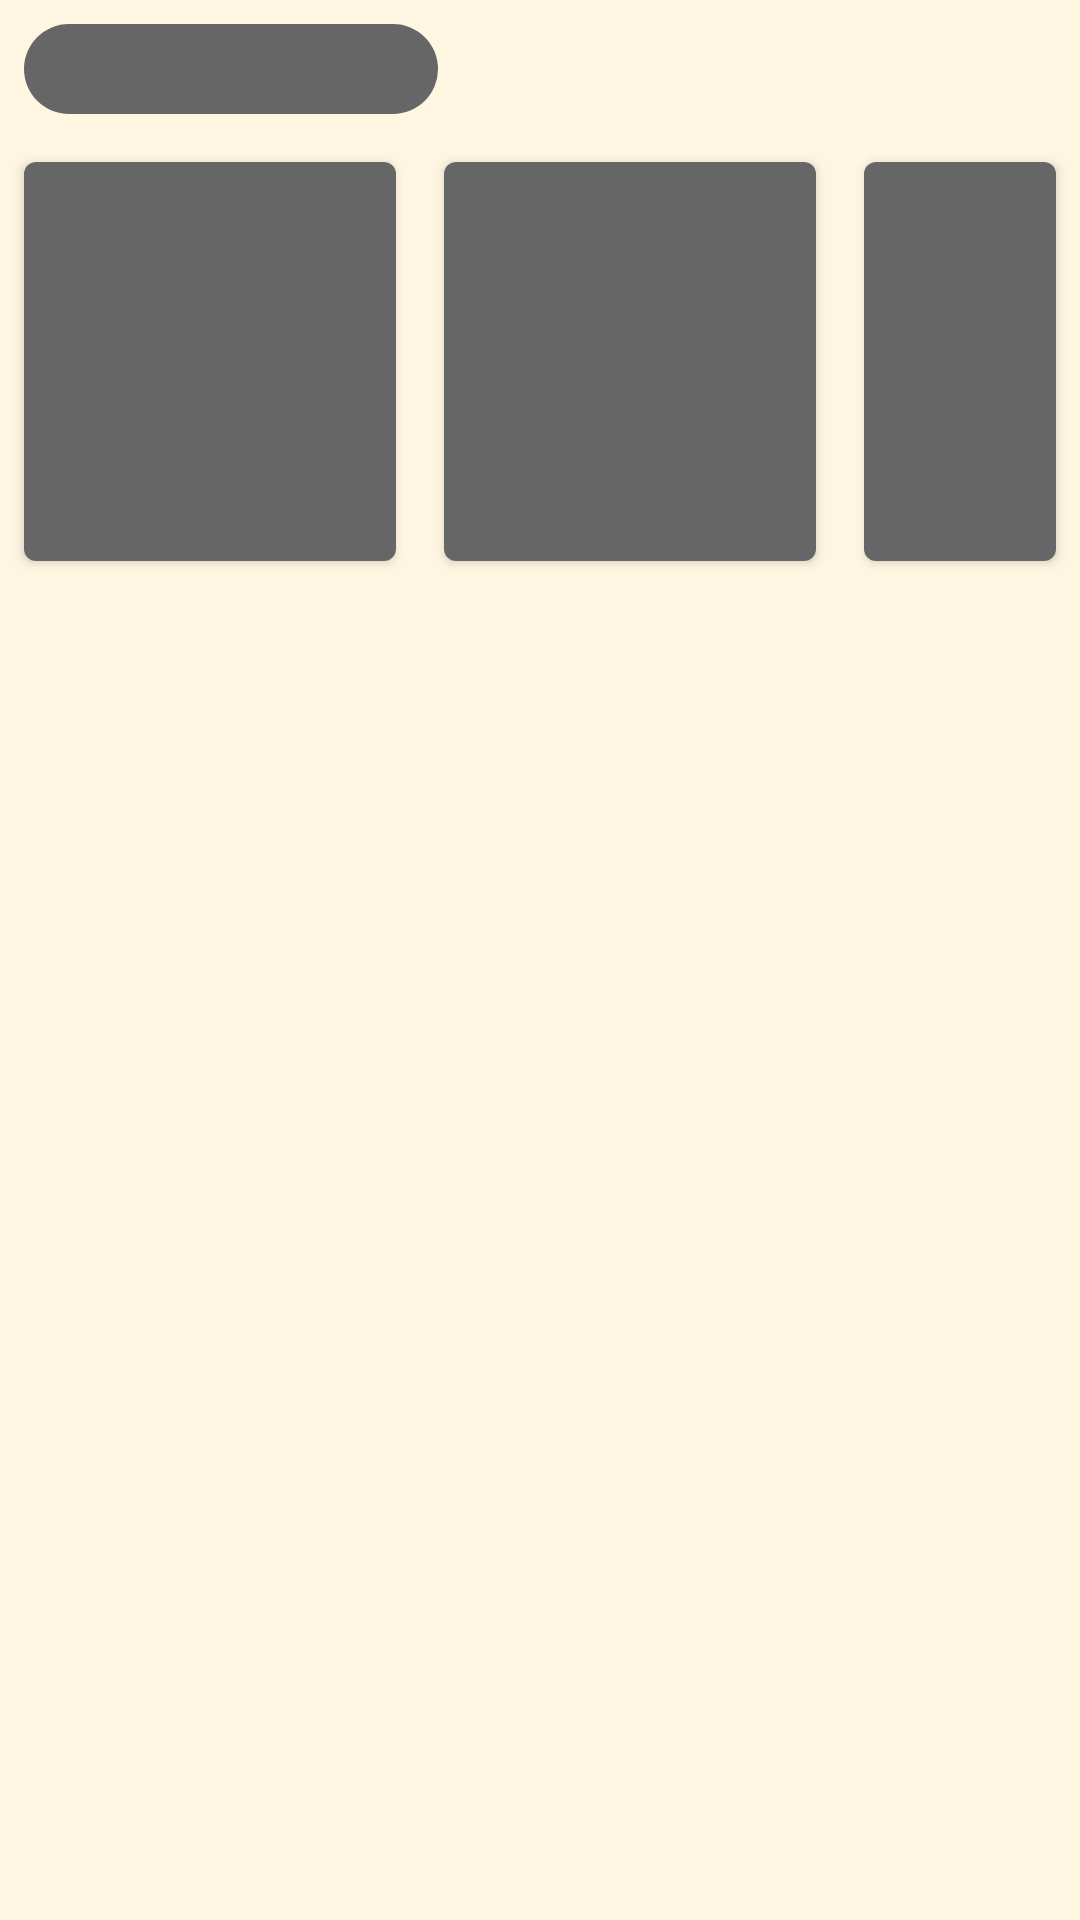

Write the Android layout XML for this screen, with the resource values it uses.
<!-- AndroidManifest.xml: application theme Theme.SeamPayTT -->
<!-- res/layout/shimmer_list.xml -->
<?xml version="1.0" encoding="utf-8"?>
<LinearLayout xmlns:android="http://schemas.android.com/apk/res/android"
    android:layout_width="match_parent"
    android:layout_height="wrap_content"
    android:background="@color/orange"
    xmlns:tools="http://schemas.android.com/tools"
    android:orientation="vertical">

    <LinearLayout
        android:orientation="vertical"
        android:background="@color/orange"
        android:layout_width="match_parent"
        android:layout_height="match_parent"
        android:layout_marginBottom="15dp">


        <ImageView
            android:layout_width="wrap_content"
            android:layout_height="wrap_content"
            android:layout_margin="8dp"
            android:src="@drawable/title_shimmer_bg" />

        <LinearLayout
            android:layout_width="match_parent"
            android:layout_height="wrap_content"
            android:orientation="horizontal">

            <androidx.cardview.widget.CardView
                xmlns:card_view="http://schemas.android.com/apk/res-auto"
                android:layout_margin="8dp"
                android:foreground="@color/blackVariant"
                android:layout_width="wrap_content"
                android:layout_height="wrap_content"
                card_view:cardCornerRadius="4dp">

                <LinearLayout
                    android:orientation="vertical"
                    android:layout_width="match_parent"
                    android:layout_height="match_parent"
                    android:layout_margin="2dp">

                    <ImageView
                        android:layout_width="100dp"
                        android:layout_height="80dp"
                        android:layout_margin="10dp" />

                    <TextView
                        android:layout_width="match_parent"
                        android:layout_height="match_parent"
                        android:gravity="center"
                        android:layout_marginBottom="5dp"
                        android:layout_marginLeft="10dp"
                        android:layout_marginRight="10dp"
                        android:layout_marginTop="5dp"
                        android:ellipsize="end"
                        android:singleLine="true" />

                </LinearLayout>

            </androidx.cardview.widget.CardView>

            <androidx.cardview.widget.CardView
                xmlns:card_view="http://schemas.android.com/apk/res-auto"
                android:layout_margin="8dp"
                android:foreground="@color/blackVariant"
                android:layout_width="wrap_content"
                android:layout_height="wrap_content"
                card_view:cardCornerRadius="4dp">

                <LinearLayout
                    android:orientation="vertical"
                    android:layout_width="match_parent"
                    android:layout_height="match_parent"
                    android:layout_margin="2dp">

                    <ImageView
                        android:layout_width="100dp"
                        android:layout_height="80dp"
                        android:layout_margin="10dp" />

                    <TextView
                        android:layout_width="match_parent"
                        android:layout_height="match_parent"
                        android:gravity="center"
                        android:layout_marginBottom="5dp"
                        android:layout_marginLeft="10dp"
                        android:layout_marginRight="10dp"
                        android:layout_marginTop="5dp"
                        android:ellipsize="end"
                        android:singleLine="true" />

                </LinearLayout>

            </androidx.cardview.widget.CardView>

            <androidx.cardview.widget.CardView
                xmlns:card_view="http://schemas.android.com/apk/res-auto"
                android:id="@+id/card_view"
                android:layout_margin="8dp"
                android:foreground="@color/blackVariant"
                android:layout_width="wrap_content"
                android:layout_height="wrap_content"
                card_view:cardCornerRadius="4dp">

                <LinearLayout
                    android:orientation="vertical"
                    android:layout_width="match_parent"
                    android:layout_height="match_parent"
                    android:layout_margin="2dp">

                    <ImageView
                        android:id="@+id/exhibitImage"
                        android:layout_width="100dp"
                        android:layout_height="80dp"
                        android:layout_margin="10dp" />

                    <TextView
                        android:id="@+id/tvExhibitImageName"
                        android:layout_width="match_parent"
                        android:layout_height="match_parent"
                        android:gravity="center"
                        android:layout_marginBottom="5dp"
                        android:layout_marginLeft="10dp"
                        android:layout_marginRight="10dp"
                        android:layout_marginTop="5dp"
                        android:ellipsize="end"
                        android:singleLine="true" />

                </LinearLayout>

            </androidx.cardview.widget.CardView>

        </LinearLayout>

    </LinearLayout>

</LinearLayout>
<!-- resources referenced by this layout -->
<resources>
  <color name="blackVariant">#666666</color>
  <color name="orange">#FFF6E2</color>
  <!-- drawable title_shimmer_bg (drawable) -->
  <vector xmlns:android="http://schemas.android.com/apk/res/android"
      android:width="138dp"
      android:height="30dp"
      android:viewportWidth="138"
      android:viewportHeight="30">
      <path
          android:pathData="M15,0L123,0A15,15 0,0 1,138 15L138,15A15,15 0,0 1,123 30L15,30A15,15 0,0 1,0 15L0,15A15,15 0,0 1,15 0z"
          android:fillColor="@color/blackVariant"/>
  </vector>
  <style name="Theme.SeamPayTT" parent="Theme.MaterialComponents.DayNight.DarkActionBar">
          
          <item name="colorPrimary">@color/purple_500</item>
          <item name="colorPrimaryVariant">@color/purple_700</item>
          <item name="colorOnPrimary">@color/white</item>
          
          <item name="colorSecondary">@color/teal_200</item>
          <item name="colorSecondaryVariant">@color/teal_700</item>
          <item name="colorOnSecondary">@color/black</item>
          
          <item name="android:statusBarColor" tools:targetApi="l">?attr/colorPrimaryVariant</item>
          
      </style>
  <color name="white">#FFFFFFFF</color>
  <color name="black">#FF000000</color>
  <!-- not gathered from this repository: default colours our renderer supplied (Android Studio template values) -->
  <color name="purple_500">#FF6200EE</color>
  <color name="purple_700">#FF3700B3</color>
  <color name="teal_200">#FF03DAC5</color>
  <color name="teal_700">#FF018786</color>
</resources>
